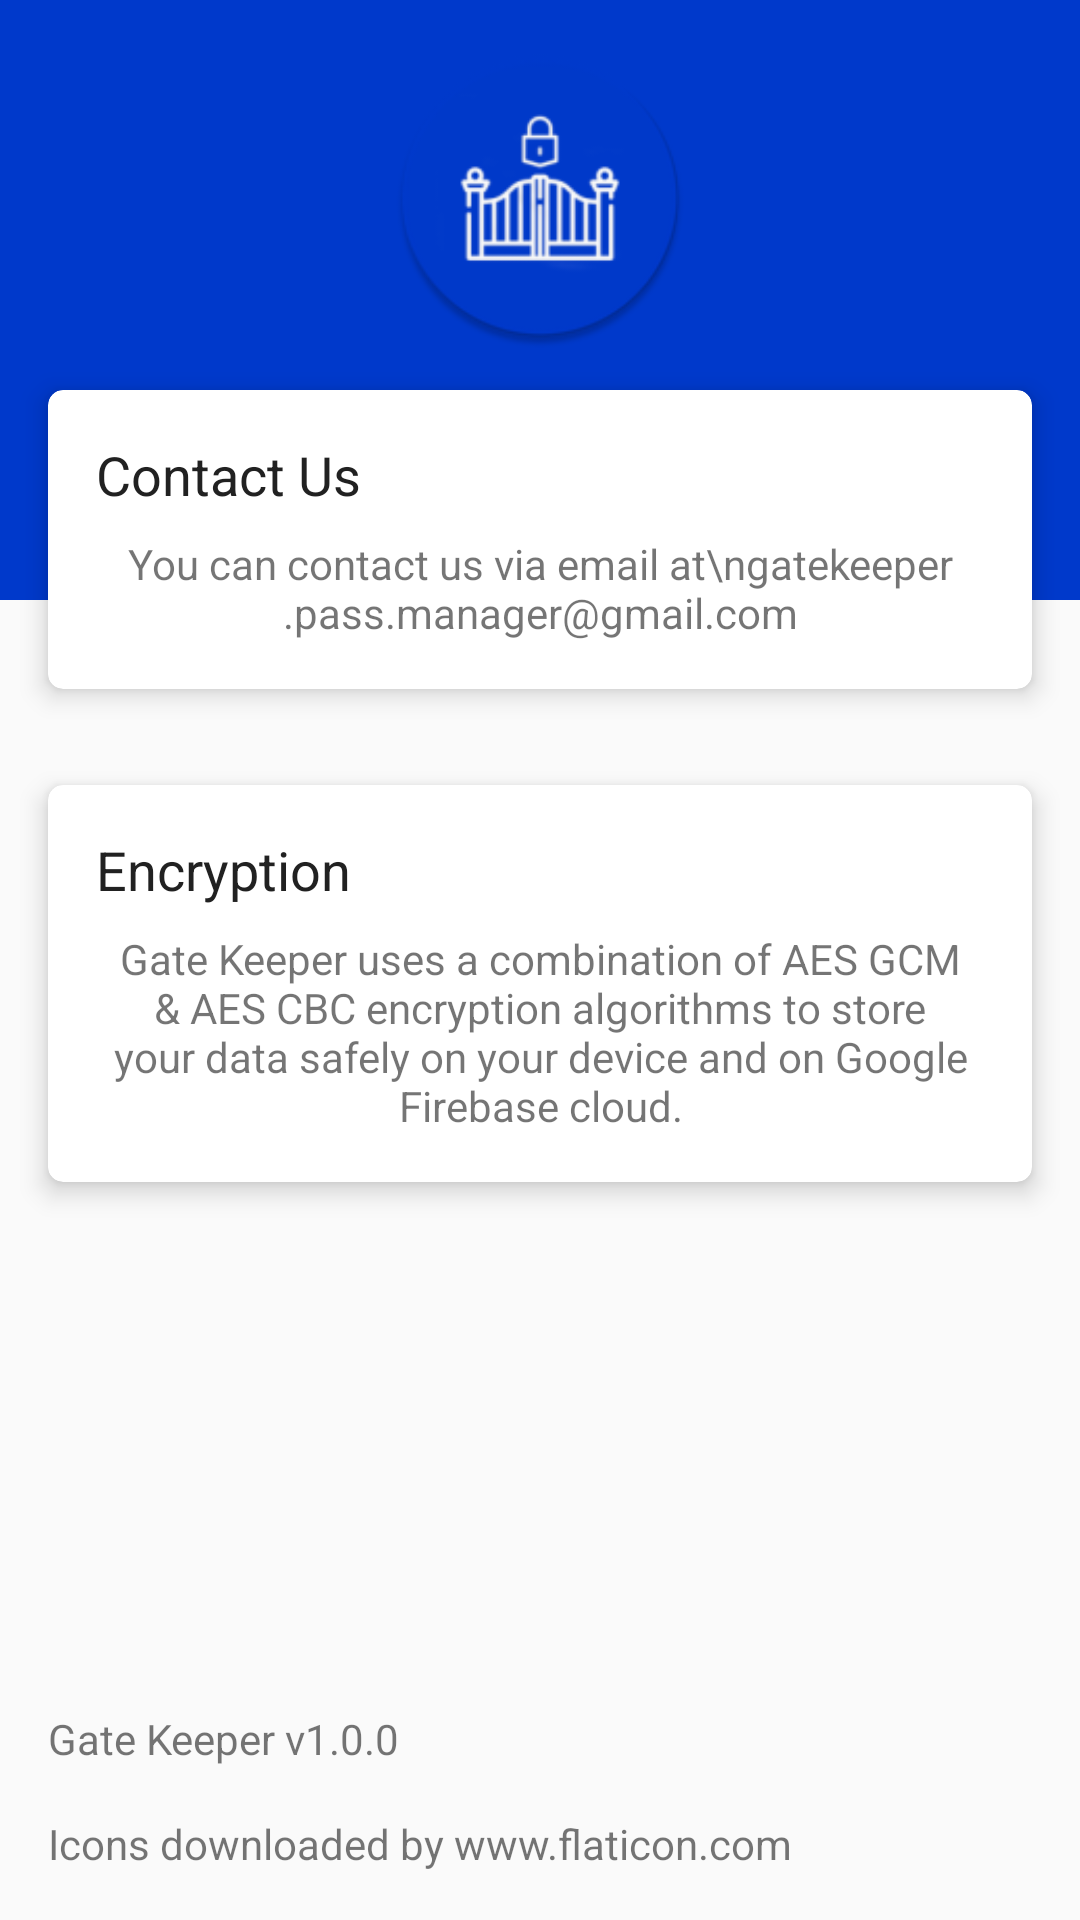

Reconstruct the res/layout file that produces this screen, plus the resources it refers to.
<!-- AndroidManifest.xml: application theme AppTheme -->
<!-- res/layout/fragment_about.xml -->
<?xml version="1.0" encoding="utf-8"?>
<RelativeLayout
    xmlns:android="http://schemas.android.com/apk/res/android"
    android:layout_width="match_parent"
    android:layout_height="match_parent"
    xmlns:app="http://schemas.android.com/apk/res-auto">

    <RelativeLayout
        android:layout_width="match_parent"
        android:layout_height="200dp"
        android:background="@color/colorPrimaryDark">

        <ImageView
            android:layout_width="100dp"
            android:layout_height="100dp"
            android:layout_marginTop="16dp"
            android:src="@mipmap/ic_launcher_round"
            android:layout_centerHorizontal="true"/>

    </RelativeLayout>

    <LinearLayout
        android:layout_width="match_parent"
        android:layout_height="wrap_content"
        android:orientation="vertical">

        <androidx.cardview.widget.CardView
            android:layout_width="match_parent"
            android:layout_height="wrap_content"
            android:layout_marginLeft="16dp"
            android:layout_marginRight="16dp"
            android:layout_marginTop="130dp"
            app:cardElevation="5dp"
            app:cardCornerRadius="5dp">
            <LinearLayout
                android:layout_width="match_parent"
                android:layout_height="wrap_content"
                android:orientation="vertical">

                <TextView
                    android:layout_width="wrap_content"
                    android:layout_height="wrap_content"
                    android:text="Contact Us"
                    android:textColor="@color/mate_black"
                    android:layout_marginBottom="8dp"
                    android:textSize="18sp"
                    android:layout_marginTop="16dp"
                    android:layout_marginLeft="16dp"/>

                <TextView
                    android:layout_width="match_parent"
                    android:layout_height="wrap_content"
                    android:layout_marginBottom="16dp"
                    android:layout_marginLeft="16dp"
                    android:layout_marginRight="16dp"
                    android:gravity="center_horizontal"
                    android:text="You can contact us via email at\ngatekeeper.pass.manager@gmail.com"/>
            </LinearLayout>
        </androidx.cardview.widget.CardView>

        <androidx.cardview.widget.CardView
            android:layout_width="match_parent"
            android:layout_height="wrap_content"
            android:layout_marginLeft="16dp"
            android:layout_marginRight="16dp"
            android:layout_marginTop="32dp"
            android:layout_marginBottom="16dp"
            app:cardElevation="5dp"
            app:cardCornerRadius="5dp">
            <LinearLayout
                android:layout_width="match_parent"
                android:layout_height="wrap_content"
                android:orientation="vertical">

                <TextView
                    android:layout_width="wrap_content"
                    android:layout_height="wrap_content"
                    android:text="Encryption"
                    android:textColor="@color/mate_black"
                    android:layout_marginBottom="8dp"
                    android:textSize="18sp"
                    android:layout_marginTop="16dp"
                    android:layout_marginLeft="16dp"/>

                <TextView
                    android:layout_width="wrap_content"
                    android:layout_height="wrap_content"
                    android:layout_marginBottom="16dp"
                    android:layout_marginLeft="16dp"
                    android:layout_marginRight="16dp"
                    android:gravity="center_horizontal"
                    android:text="@string/encryption_copyright"/>
            </LinearLayout>
        </androidx.cardview.widget.CardView>

        <View
            android:layout_width="match_parent"
            android:layout_height="wrap_content"
            android:layout_weight="1"/>

        <TextView
            android:layout_width="wrap_content"
            android:layout_height="wrap_content"
            android:text="@string/gate_keeper_version"
            android:id="@+id/gatekeeper_version"
            android:layout_marginLeft="16dp"/>


        <TextView
            android:layout_width="wrap_content"
            android:layout_height="wrap_content"
            android:text="@string/flaticon_attribution"
            android:layout_margin="16dp"/>

    </LinearLayout>


</RelativeLayout>
<!-- resources referenced by this layout -->
<resources>
  <color name="colorPrimaryDark">#0039cb</color>
  <color name="mate_black">#212121</color>
  <!-- mipmap ic_launcher_round: png bitmap (mipmap-hdpi, 4172 bytes) -->
  <string name="encryption_copyright">Gate Keeper uses a combination of AES GCM &amp; AES CBC encryption algorithms to store your data safely on your device and on Google Firebase cloud.</string>
  <string name="flaticon_attribution">Icons downloaded by www.flaticon.com</string>
  <string name="gate_keeper_version">Gate Keeper v1.0.0</string>
  <style name="AppTheme" parent="Theme.AppCompat.Light.NoActionBar">
          
          <item name="colorPrimary">@color/colorPrimary</item>
          <item name="colorPrimaryDark">@color/colorPrimaryDark</item>
          <item name="colorAccent">@color/colorAccent</item>
      </style>
  <color name="colorPrimary">#2962ff</color>
  <color name="colorAccent">#768fff</color>
</resources>
